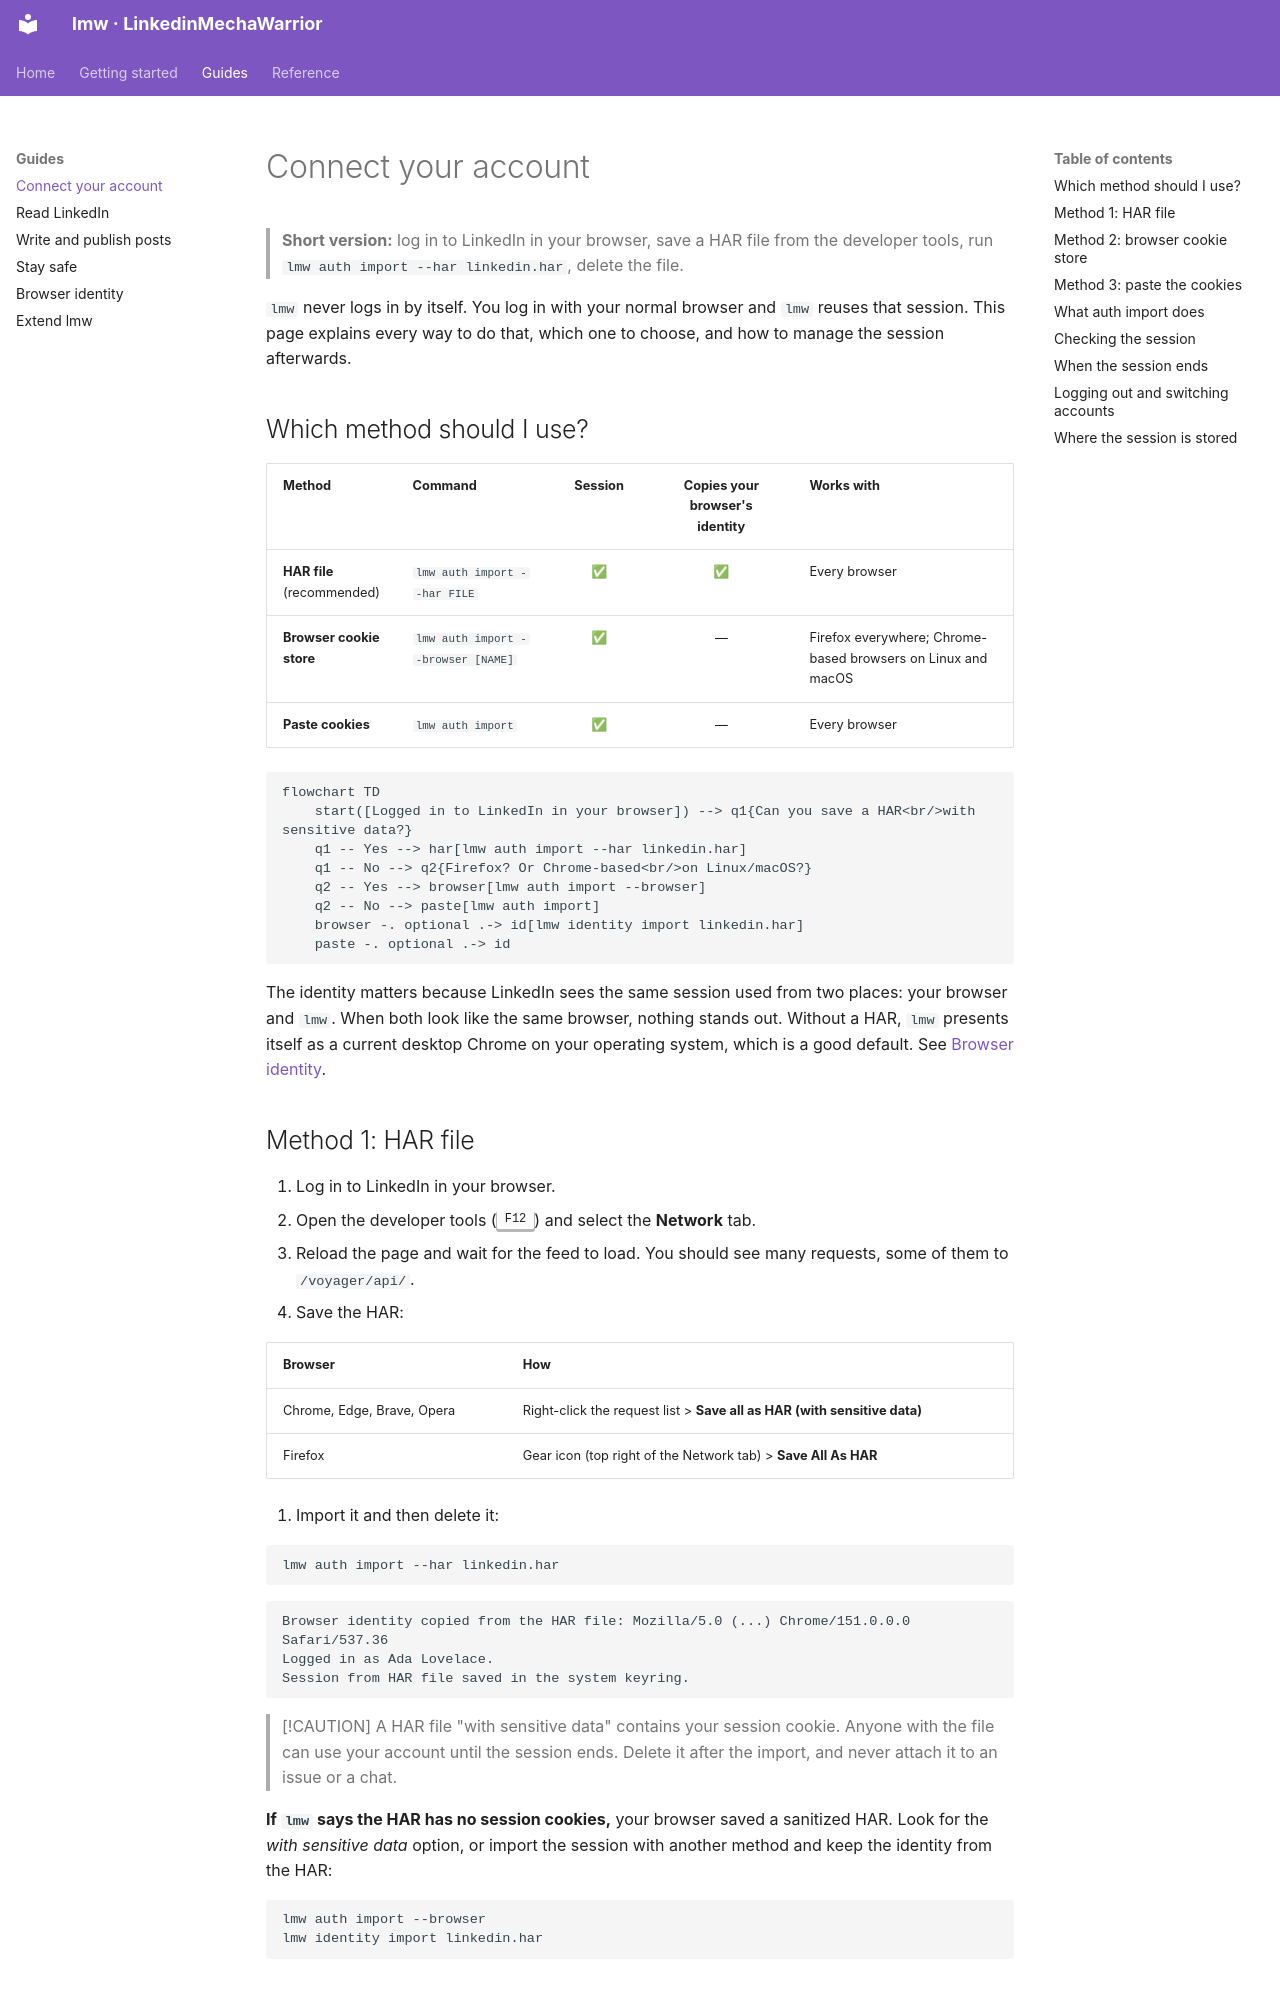

repository: MarcZX100/LinkedinMechaWarrior · page: guides/import-session/index.html · generator: mkdocs

# Connect your account

> **Short version:** log in to LinkedIn in your browser, save a HAR file from
> the developer tools, run `lmw auth import --har linkedin.har`, delete the file.

`lmw` never logs in by itself. You log in with your normal browser and `lmw`
reuses that session. This page explains every way to do that, which one to
choose, and how to manage the session afterwards.

## Which method should I use?

| Method | Command | Session | Copies your browser's identity | Works with |
|---|---|:---:|:---:|---|
| **HAR file** (recommended) | `lmw auth import --har FILE` | ✅ | ✅ | Every browser |
| **Browser cookie store** | `lmw auth import --browser [NAME]` | ✅ | — | Firefox everywhere; Chrome-based browsers on Linux and macOS |
| **Paste cookies** | `lmw auth import` | ✅ | — | Every browser |

```mermaid
flowchart TD
    start([Logged in to LinkedIn in your browser]) --> q1{Can you save a HAR<br/>with sensitive data?}
    q1 -- Yes --> har[lmw auth import --har linkedin.har]
    q1 -- No --> q2{Firefox? Or Chrome-based<br/>on Linux/macOS?}
    q2 -- Yes --> browser[lmw auth import --browser]
    q2 -- No --> paste[lmw auth import]
    browser -. optional .-> id[lmw identity import linkedin.har]
    paste -. optional .-> id
```

The identity matters because LinkedIn sees the same session used from two
places: your browser and `lmw`. When both look like the same browser, nothing
stands out. Without a HAR, `lmw` presents itself as a current desktop Chrome on
your operating system, which is a good default. See
[Browser identity](browser-identity.md).

## Method 1: HAR file

1. Log in to LinkedIn in your browser.
2. Open the developer tools (<kbd>F12</kbd>) and select the **Network** tab.
3. Reload the page and wait for the feed to load. You should see many requests,
   some of them to `/voyager/api/`.
4. Save the HAR:

   | Browser | How |
   |---|---|
   | Chrome, Edge, Brave, Opera | Right-click the request list > **Save all as HAR (with sensitive data)** |
   | Firefox | Gear icon (top right of the Network tab) > **Save All As HAR** |

5. Import it and then delete it:

```bash
lmw auth import --har linkedin.har
```

```text
Browser identity copied from the HAR file: Mozilla/5.0 (...) Chrome/151.0.0.0 Safari/537.36
Logged in as Ada Lovelace.
Session from HAR file saved in the system keyring.
```

> [!CAUTION]
> A HAR file "with sensitive data" contains your session cookie. Anyone with
> the file can use your account until the session ends. Delete it after the
> import, and never attach it to an issue or a chat.

**If `lmw` says the HAR has no session cookies,** your browser saved a
sanitized HAR. Look for the *with sensitive data* option, or import the
session with another method and keep the identity from the HAR:

```bash
lmw auth import --browser
lmw identity import linkedin.har
```
